Labelled photos from "color_detector", an image-classification folder in paanajot/goldbox. The possible labels are: green, green inputs, purple, purple inputs, red, red inputs.

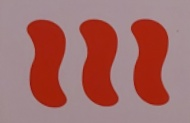
Label: red

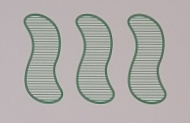
Label: green

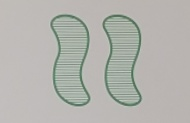
Label: green

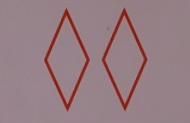
Label: red

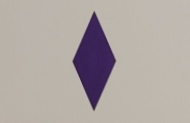
Label: purple

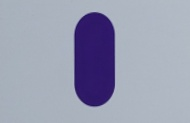
Label: purple
